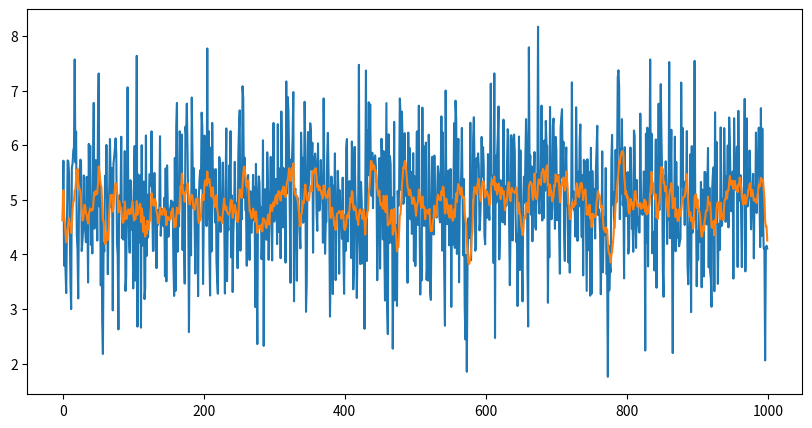

Here is the Python script that generated this plot:
import numpy as np

class MovingAverageFilter:
    " Moving Average Filter algorithm for filtering out high frequency noise. "
    def __init__(self,moving_mean: np.ndarray = None, num_iterations: int = 0, window: int = 3) -> None:
        self.moving_mean = moving_mean
        self.num_iterations = num_iterations
        self.window = window
        self.observations = []

    def update(self, observation: np.ndarray) -> None:
        " Update the model with the new observation. "
        self.num_iterations += 1
        if (self.moving_mean==None) and (self.num_iterations < self.window):
            self.moving_mean=observation
            self.observations.append(observation)
        elif (self.num_iterations < self.window):
            alpha = (self.num_iterations-1)/self.num_iterations  # alpha depends on the number of points, it is not free
            self.moving_mean = alpha*self.moving_mean + (1-alpha)*observation
            self.observations.append(observation)
        else:
            self.observations.append(observation)
            self.moving_mean = self.moving_mean + (self.observations[-1] - self.observations[0])/self.window
            del self.observations[0]
            

if __name__=="__main__":
    # create univariate data
    observations = np.random.normal(5, 1, 1000)
    
    # instanciate model
    model = MovingAverageFilter(window=10)
    # update the model with each observation
    list_moving_avg = []
    for observation in observations:
        model.update(observation)
        list_moving_avg.append(model.moving_mean)
    
    # plot results displaying data and moving average
    import matplotlib.pyplot as plt
    plt.figure(figsize=(10,5))
    plt.plot(observations)
    plt.plot(list_moving_avg)
    plt.show()

